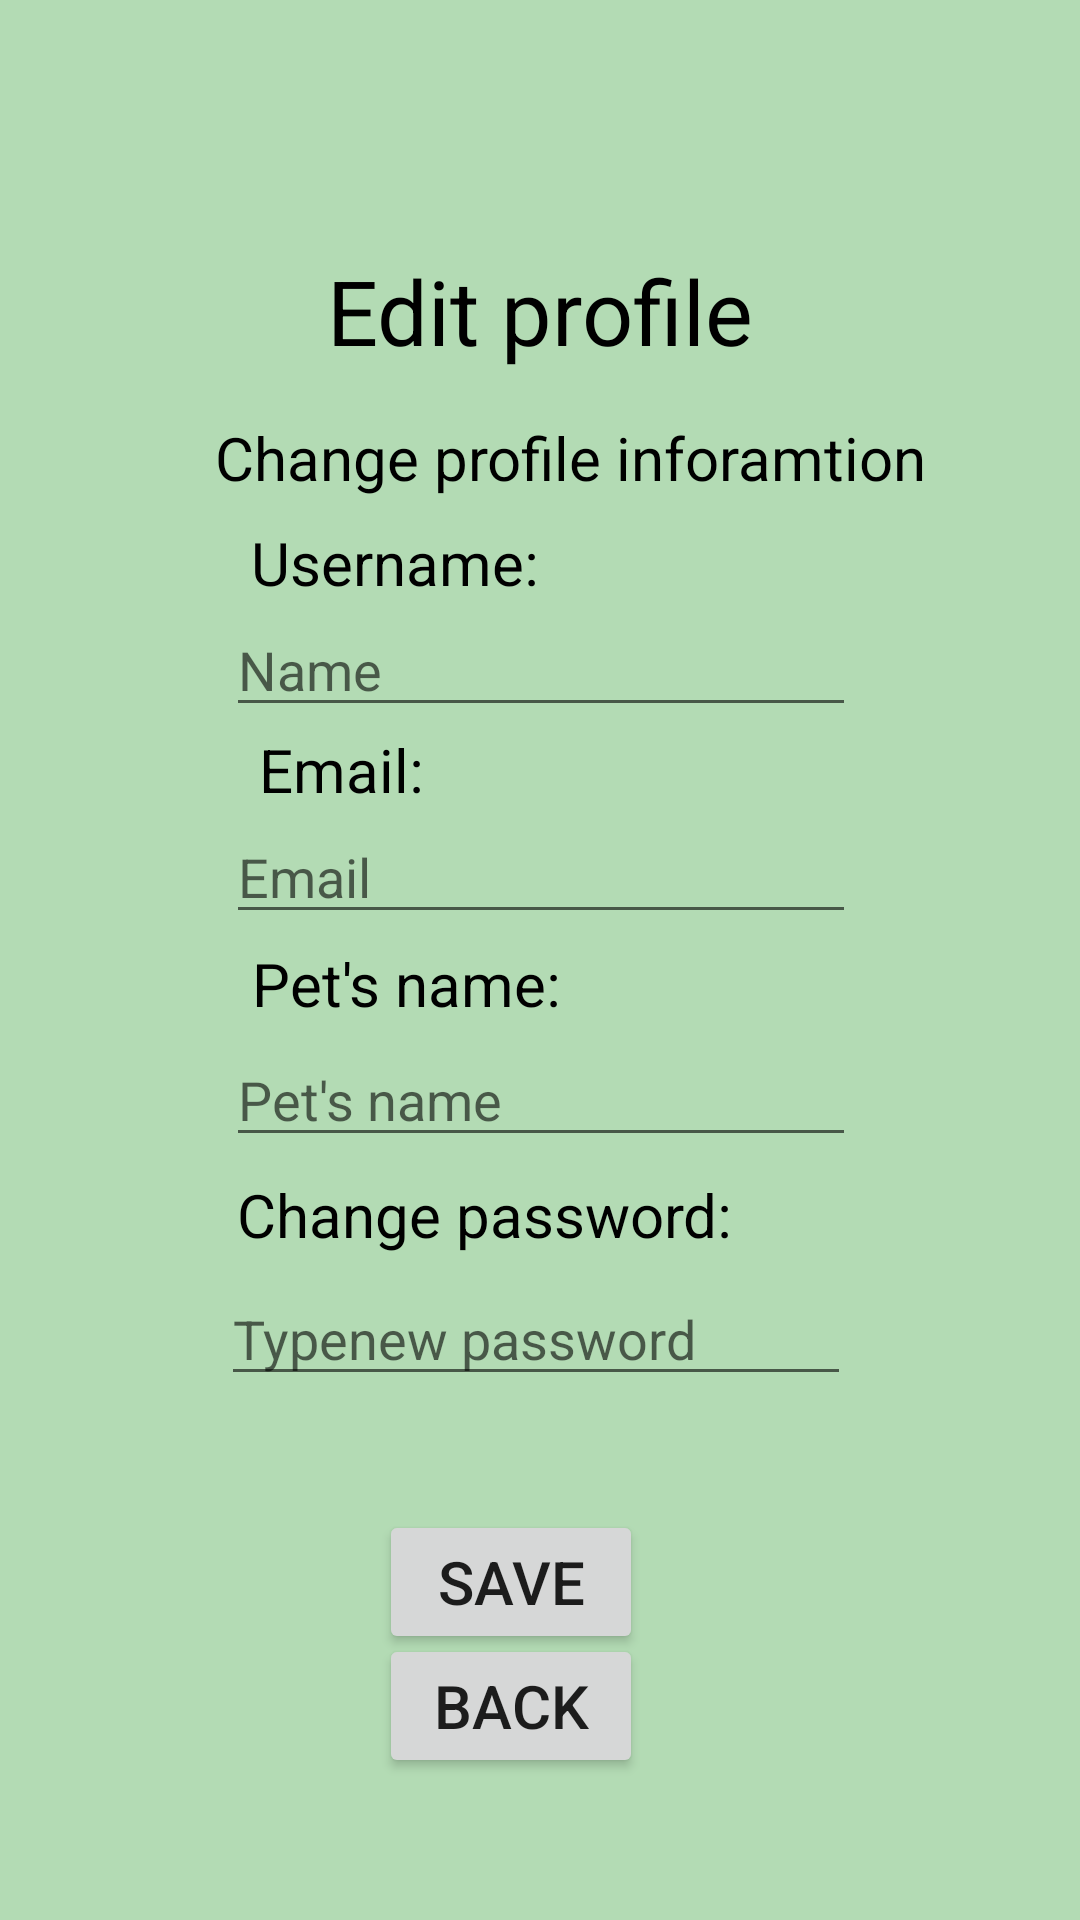

Layout XML and referenced resources for this Android screen:
<!-- AndroidManifest.xml: application theme Theme.AppCompat.Light.NoActionBar -->
<!-- res/layout/activity_edit_profile.xml -->
<?xml version="1.0" encoding="utf-8"?>
<androidx.constraintlayout.widget.ConstraintLayout xmlns:android="http://schemas.android.com/apk/res/android"
    xmlns:app="http://schemas.android.com/apk/res-auto"
    xmlns:tools="http://schemas.android.com/tools"
    android:layout_width="match_parent"
    android:layout_height="match_parent"
    android:background="#684CAF50"
    tools:context=".EditProfile">

    <TextView
        android:id="@+id/profileTextView2"
        android:layout_width="wrap_content"
        android:layout_height="wrap_content"
        android:text="Edit profile"
        android:textColor="#000000"
        android:textSize="30sp"
        app:layout_constraintBottom_toBottomOf="parent"
        app:layout_constraintEnd_toEndOf="parent"
        app:layout_constraintStart_toStartOf="parent"
        app:layout_constraintTop_toTopOf="parent"
        app:layout_constraintVertical_bias="0.139" />

    <Button
        android:id="@+id/backButtonEdit"
        android:layout_width="wrap_content"
        android:layout_height="wrap_content"
        android:text="Back"
        android:textSize="20sp"
        app:layout_constraintBottom_toBottomOf="parent"
        app:layout_constraintEnd_toEndOf="parent"
        app:layout_constraintHorizontal_bias="0.464"
        app:layout_constraintStart_toStartOf="parent"
        app:layout_constraintTop_toTopOf="parent"
        app:layout_constraintVertical_bias="0.92" />

    <TextView
        android:id="@+id/textView"
        android:layout_width="wrap_content"
        android:layout_height="wrap_content"
        android:text="Change profile inforamtion"
        android:textColor="#000000"
        android:textSize="20sp"
        app:layout_constraintBottom_toBottomOf="parent"
        app:layout_constraintEnd_toEndOf="parent"
        app:layout_constraintHorizontal_bias="0.583"
        app:layout_constraintStart_toStartOf="parent"
        app:layout_constraintTop_toTopOf="parent"
        app:layout_constraintVertical_bias="0.227" />

    <TextView
        android:id="@+id/passWordEdit"
        android:layout_width="wrap_content"
        android:layout_height="wrap_content"
        android:text="Change password:"
        android:textColor="#000000"
        android:textSize="20sp"
        app:layout_constraintBottom_toTopOf="@+id/passWordEditText"
        app:layout_constraintEnd_toEndOf="parent"
        app:layout_constraintHorizontal_bias="0.405"
        app:layout_constraintStart_toStartOf="parent"
        app:layout_constraintTop_toBottomOf="@+id/petNameEditText" />

    <TextView
        android:id="@+id/nameEdit"
        android:layout_width="wrap_content"
        android:layout_height="wrap_content"
        android:text="Username:"
        android:textColor="#000000"
        android:textSize="20sp"
        app:layout_constraintBottom_toTopOf="@+id/userNameEditText"
        app:layout_constraintEnd_toEndOf="parent"
        app:layout_constraintHorizontal_bias="0.317"
        app:layout_constraintStart_toStartOf="parent"
        app:layout_constraintTop_toBottomOf="@+id/textView"
        app:layout_constraintVertical_bias="1.0" />

    <EditText
        android:id="@+id/emailEditText"
        android:layout_width="wrap_content"
        android:layout_height="wrap_content"
        android:ems="10"
        android:hint="Email"
        android:inputType="textEmailAddress"
        app:layout_constraintBottom_toBottomOf="parent"
        app:layout_constraintEnd_toEndOf="parent"
        app:layout_constraintHorizontal_bias="0.502"
        app:layout_constraintStart_toStartOf="parent"
        app:layout_constraintTop_toTopOf="parent"
        app:layout_constraintVertical_bias="0.451" />

    <EditText
        android:id="@+id/petNameEditText"
        android:layout_width="wrap_content"
        android:layout_height="wrap_content"
        android:ems="10"
        android:hint="Pet's name"
        android:inputType="textPersonName"
        app:layout_constraintBottom_toBottomOf="parent"
        app:layout_constraintEnd_toEndOf="parent"
        app:layout_constraintHorizontal_bias="0.502"
        app:layout_constraintStart_toStartOf="parent"
        app:layout_constraintTop_toTopOf="parent"
        app:layout_constraintVertical_bias="0.575" />

    <EditText
        android:id="@+id/passWordEditText"
        android:layout_width="wrap_content"
        android:layout_height="wrap_content"
        android:ems="10"
        android:hint="Typenew password"
        android:inputType="textPassword"
        app:layout_constraintBottom_toBottomOf="parent"
        app:layout_constraintEnd_toEndOf="parent"
        app:layout_constraintHorizontal_bias="0.492"
        app:layout_constraintStart_toStartOf="parent"
        app:layout_constraintTop_toTopOf="parent"
        app:layout_constraintVertical_bias="0.708" />

    <TextView
        android:id="@+id/petNameEdit"
        android:layout_width="wrap_content"
        android:layout_height="wrap_content"
        android:text="Pet's name:"
        android:textColor="#000000"
        android:textSize="20sp"
        app:layout_constraintBottom_toTopOf="@+id/petNameEditText"
        app:layout_constraintEnd_toEndOf="parent"
        app:layout_constraintHorizontal_bias="0.327"
        app:layout_constraintStart_toStartOf="parent"
        app:layout_constraintTop_toBottomOf="@+id/emailEditText" />

    <Button
        android:id="@+id/saveButtonEdit"
        android:layout_width="wrap_content"
        android:layout_height="wrap_content"
        android:text="save"
        android:textSize="20sp"
        app:layout_constraintBottom_toBottomOf="parent"
        app:layout_constraintEnd_toEndOf="parent"
        app:layout_constraintHorizontal_bias="0.464"
        app:layout_constraintStart_toStartOf="parent"
        app:layout_constraintTop_toTopOf="parent"
        app:layout_constraintVertical_bias="0.85" />

    <TextView
        android:id="@+id/emailEdit"
        android:layout_width="wrap_content"
        android:layout_height="wrap_content"
        android:text="Email:"
        android:textColor="#000000"
        android:textSize="20sp"
        app:layout_constraintBottom_toTopOf="@+id/emailEditText"
        app:layout_constraintEnd_toEndOf="parent"
        app:layout_constraintHorizontal_bias="0.283"
        app:layout_constraintStart_toStartOf="parent"
        app:layout_constraintTop_toBottomOf="@+id/userNameEditText"
        app:layout_constraintVertical_bias="1.0" />

    <EditText
        android:id="@+id/userNameEditText"
        android:layout_width="wrap_content"
        android:layout_height="wrap_content"
        android:ems="10"
        android:hint="Name"
        android:inputType="textPersonName"
        app:layout_constraintBottom_toBottomOf="parent"
        app:layout_constraintEnd_toEndOf="parent"
        app:layout_constraintHorizontal_bias="0.502"
        app:layout_constraintStart_toStartOf="parent"
        app:layout_constraintTop_toTopOf="parent"
        app:layout_constraintVertical_bias="0.336" />

</androidx.constraintlayout.widget.ConstraintLayout>
<!-- resources referenced by this layout -->
<resources>

</resources>
